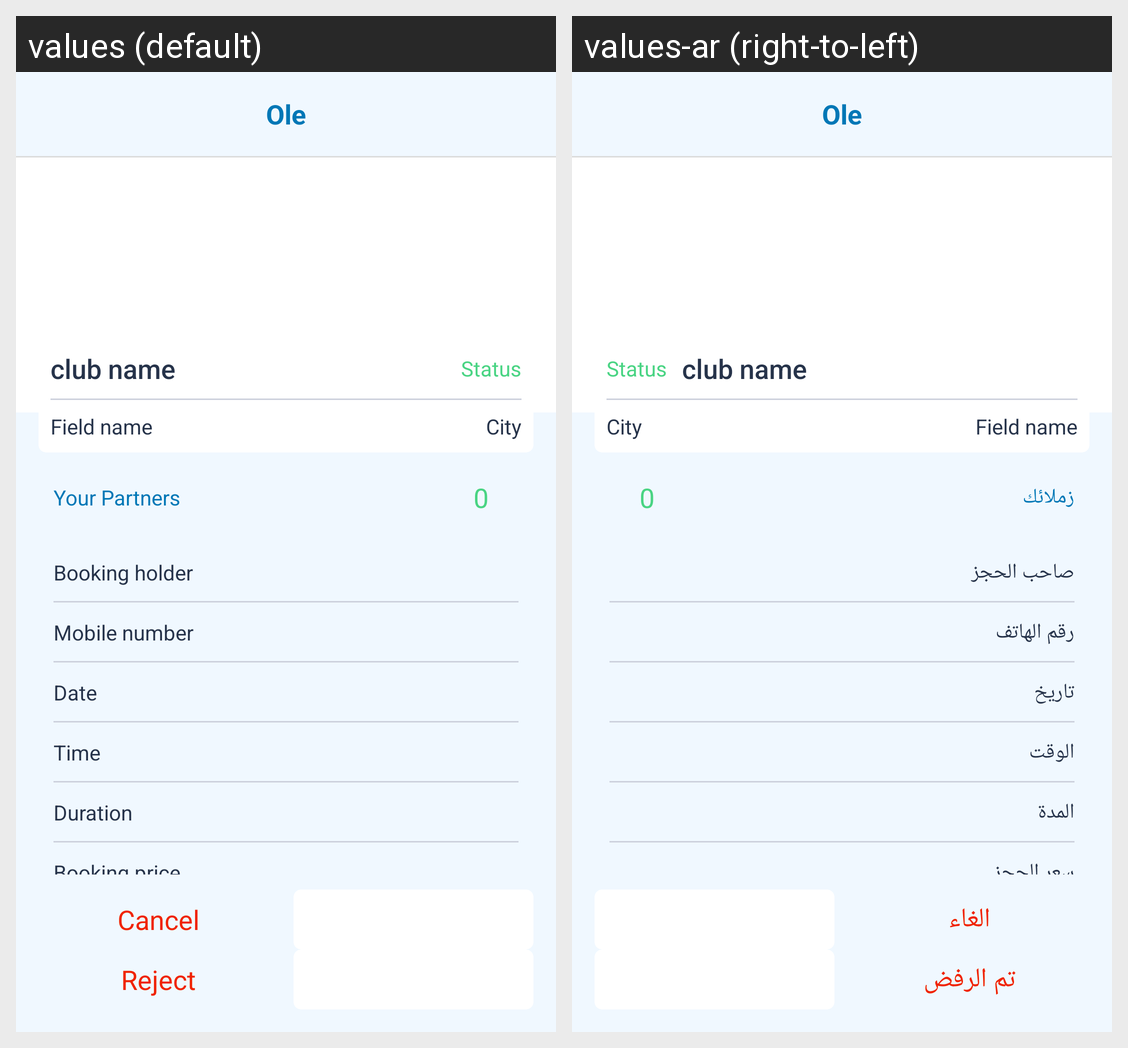

Here is an Android app screen in its default locale and in the app's own translations. Write out the translated-string differences for the strings that appear on this screen.
Android screen res/layout/oleactivity_padel_normal_booking_detail.xml rendered under 2 locales, left to right: values (default), values-ar (right-to-left). Device: Nexus 5 (rendered at 1080×1920; each locale shown at half size, 540×960, under a caption strip naming it); theme AppTheme.
Strings drawn on this screen, with the default value and each locale's value (text and hints the layout hard-codes, and strings that could not be matched under every locale, appear in the picture but are not listed):

your_partners
  values: Your Partners
  values-ar: زملائك

booking_holder
  values: Booking holder
  values-ar: صاحب الحجز

mobile_no
  values: Mobile number
  values-ar: رقم الهاتف

date
  values: Date
  values-ar: تاريخ

time
  values: Time
  values-ar: الوقت

duration
  values: Duration
  values-ar: المدة

booking_price
  values: Booking price
  values-ar: سعر الحجز

cancel
  values: Cancel
  values-ar: الغاء

reject
  values: Reject
  values-ar: تم الرفض
